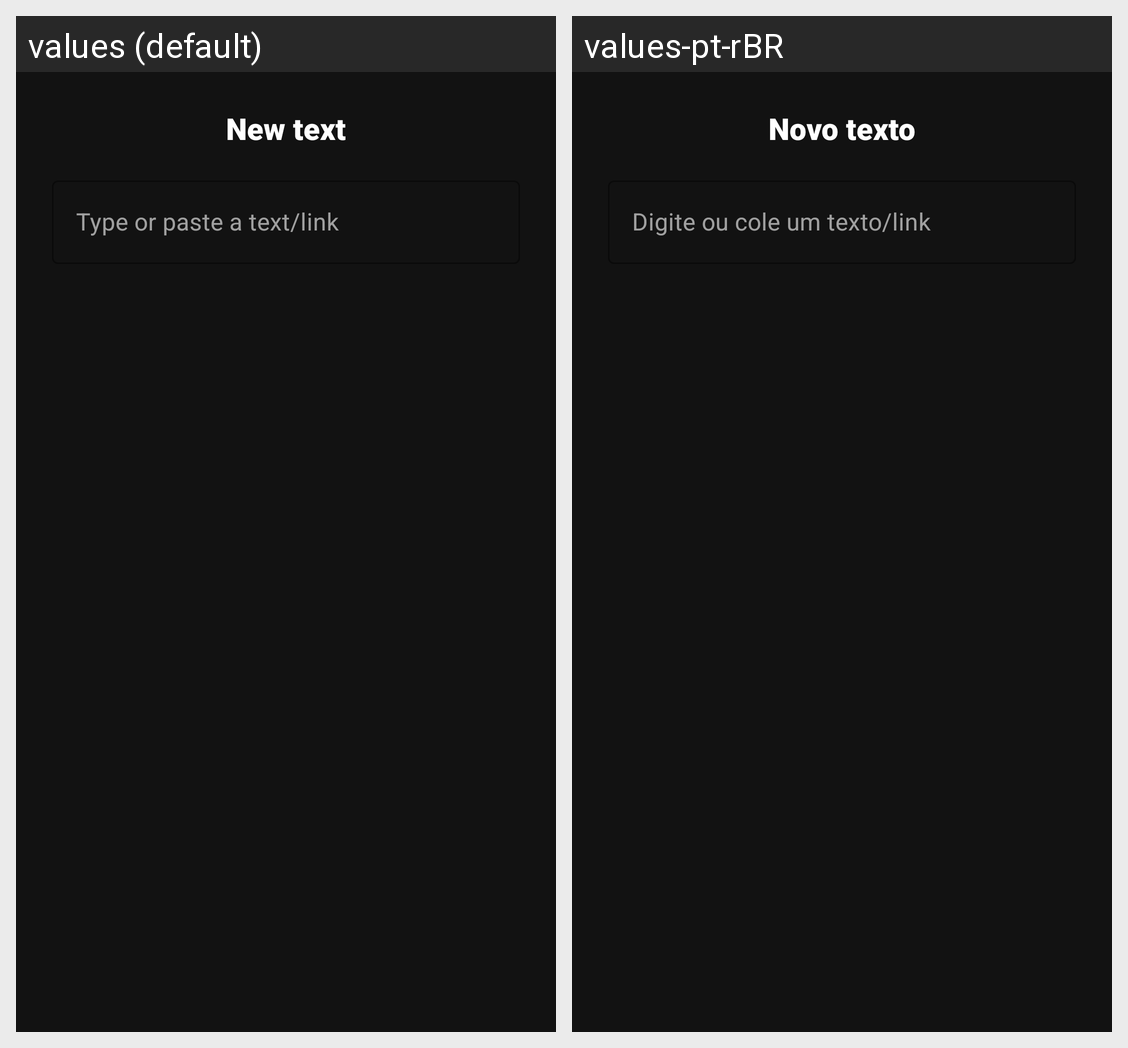

This grid shows one Android layout under two languages. Give, for every string resource on the screen, its name, the default text and each shown locale's text.
Android screen res/layout/dialog_add_text.xml rendered under 2 locales, left to right: values (default), values-pt-rBR. Device: Nexus 5 (rendered at 1080×1920; each locale shown at half size, 540×960, under a caption strip naming it); theme Theme.LeitorDePDFSeguro.
Strings drawn on this screen, with the default value and each locale's value (text and hints the layout hard-codes, and strings that could not be matched under every locale, appear in the picture but are not listed):

add_text_dialog_title
  values: New text
  values-pt-rBR: Novo texto

add_text_hint
  values: Type or paste a text/link
  values-pt-rBR: Digite ou cole um texto/link
